The GitHub repository rutuja1121/Parkinsons_BE_Project_2023 contains a labelled image folder "RotatedImagesSpiral" with 2 categories: healthy, parkinson. Examples follow, each with its label.

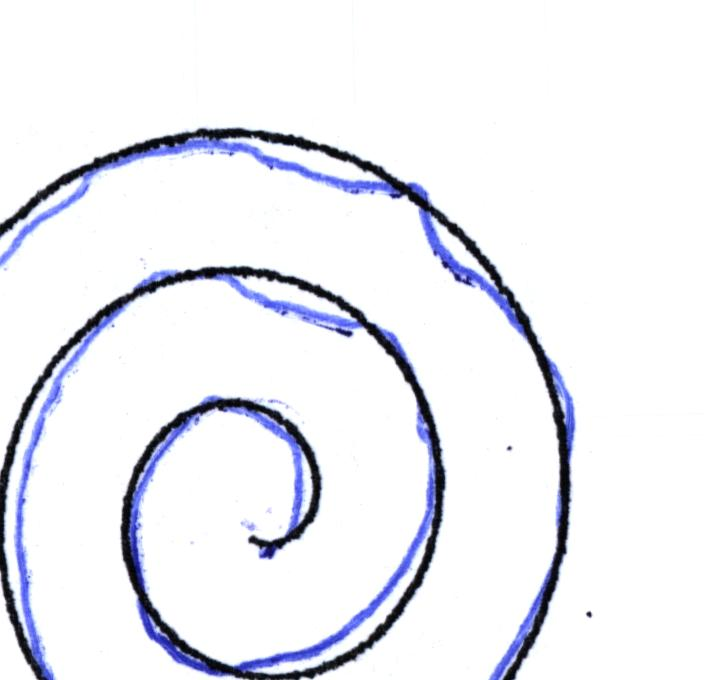
Label: parkinson

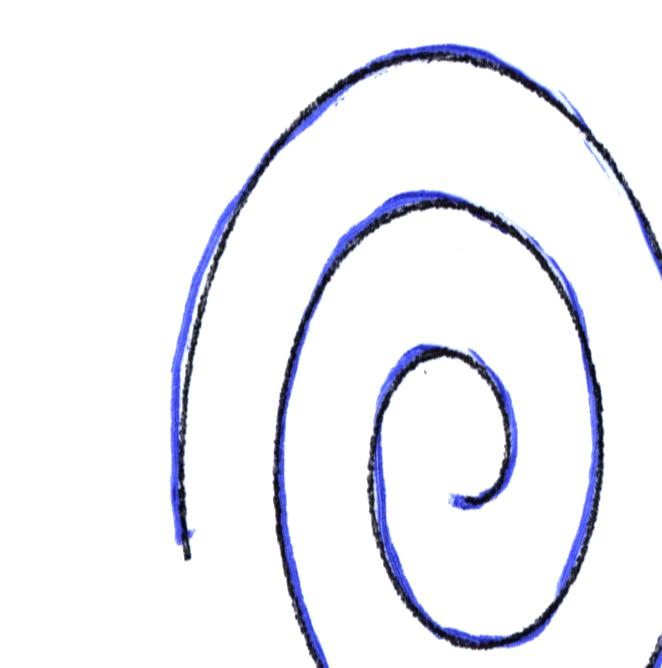
Label: healthy

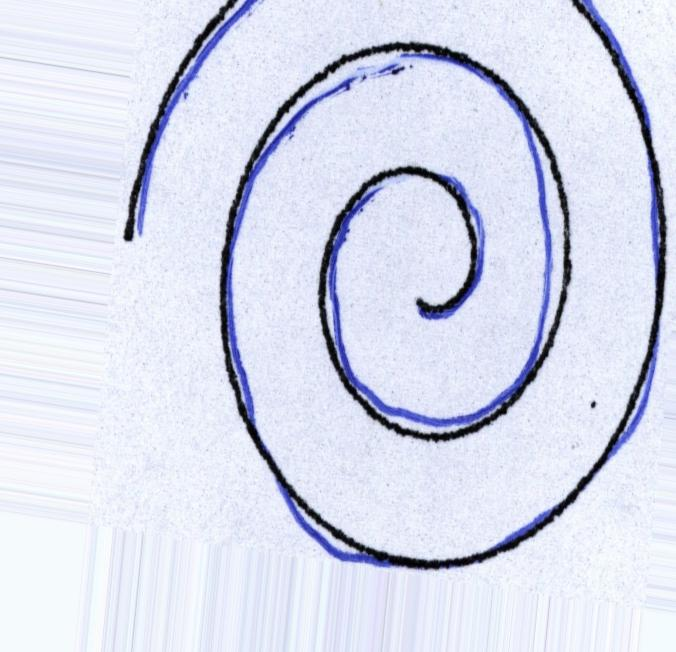
Label: healthy

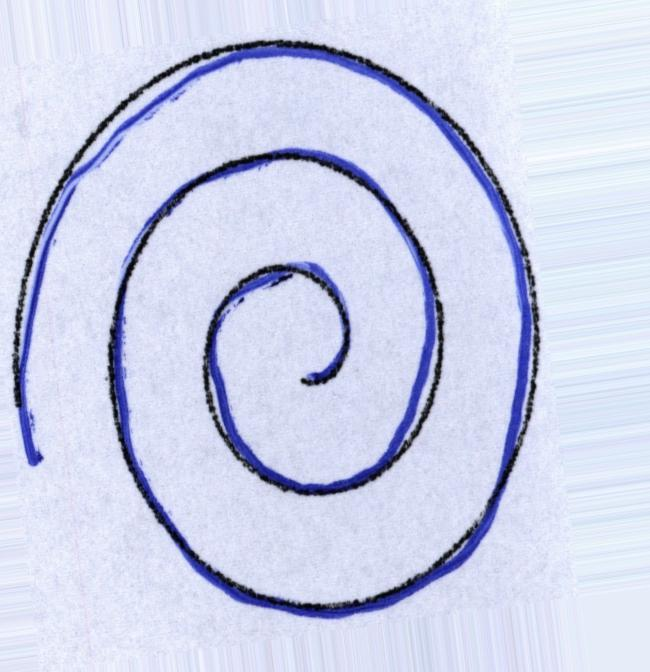
Label: healthy

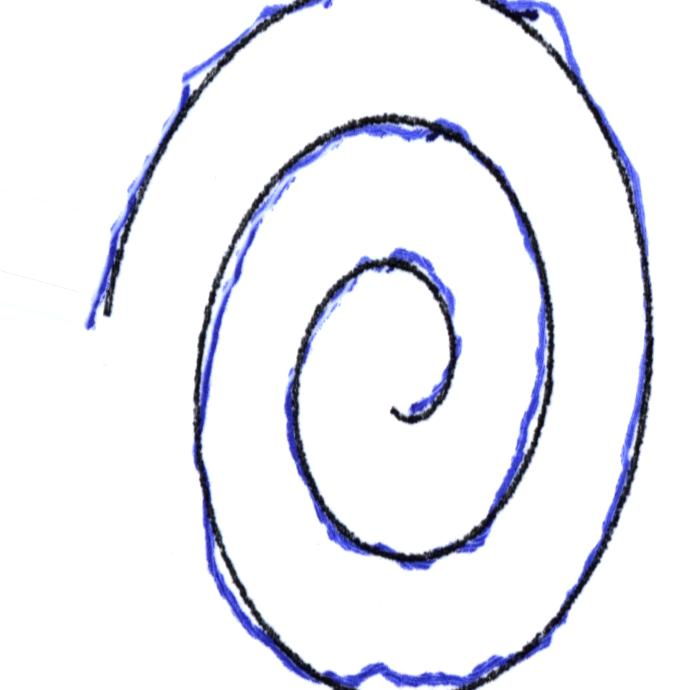
Label: parkinson

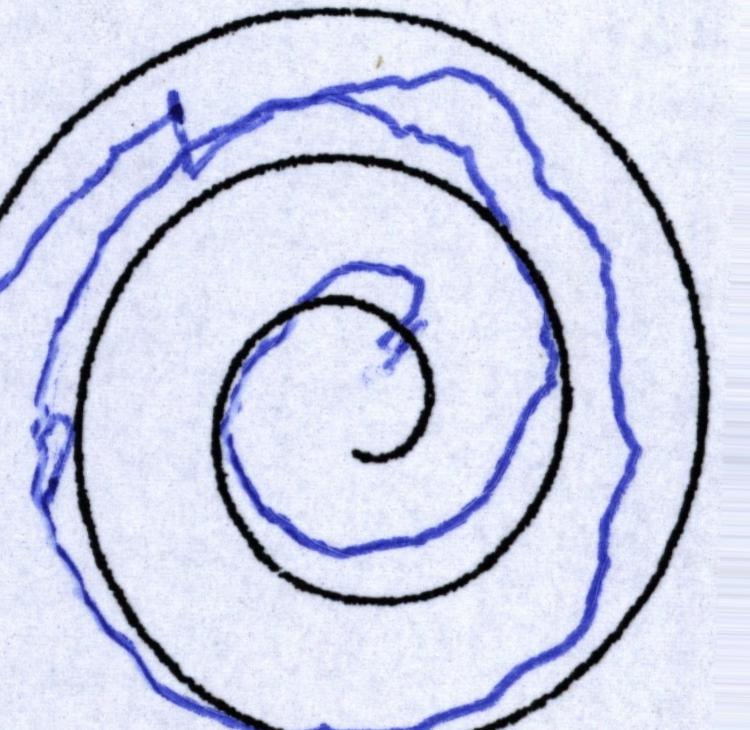
Label: parkinson
